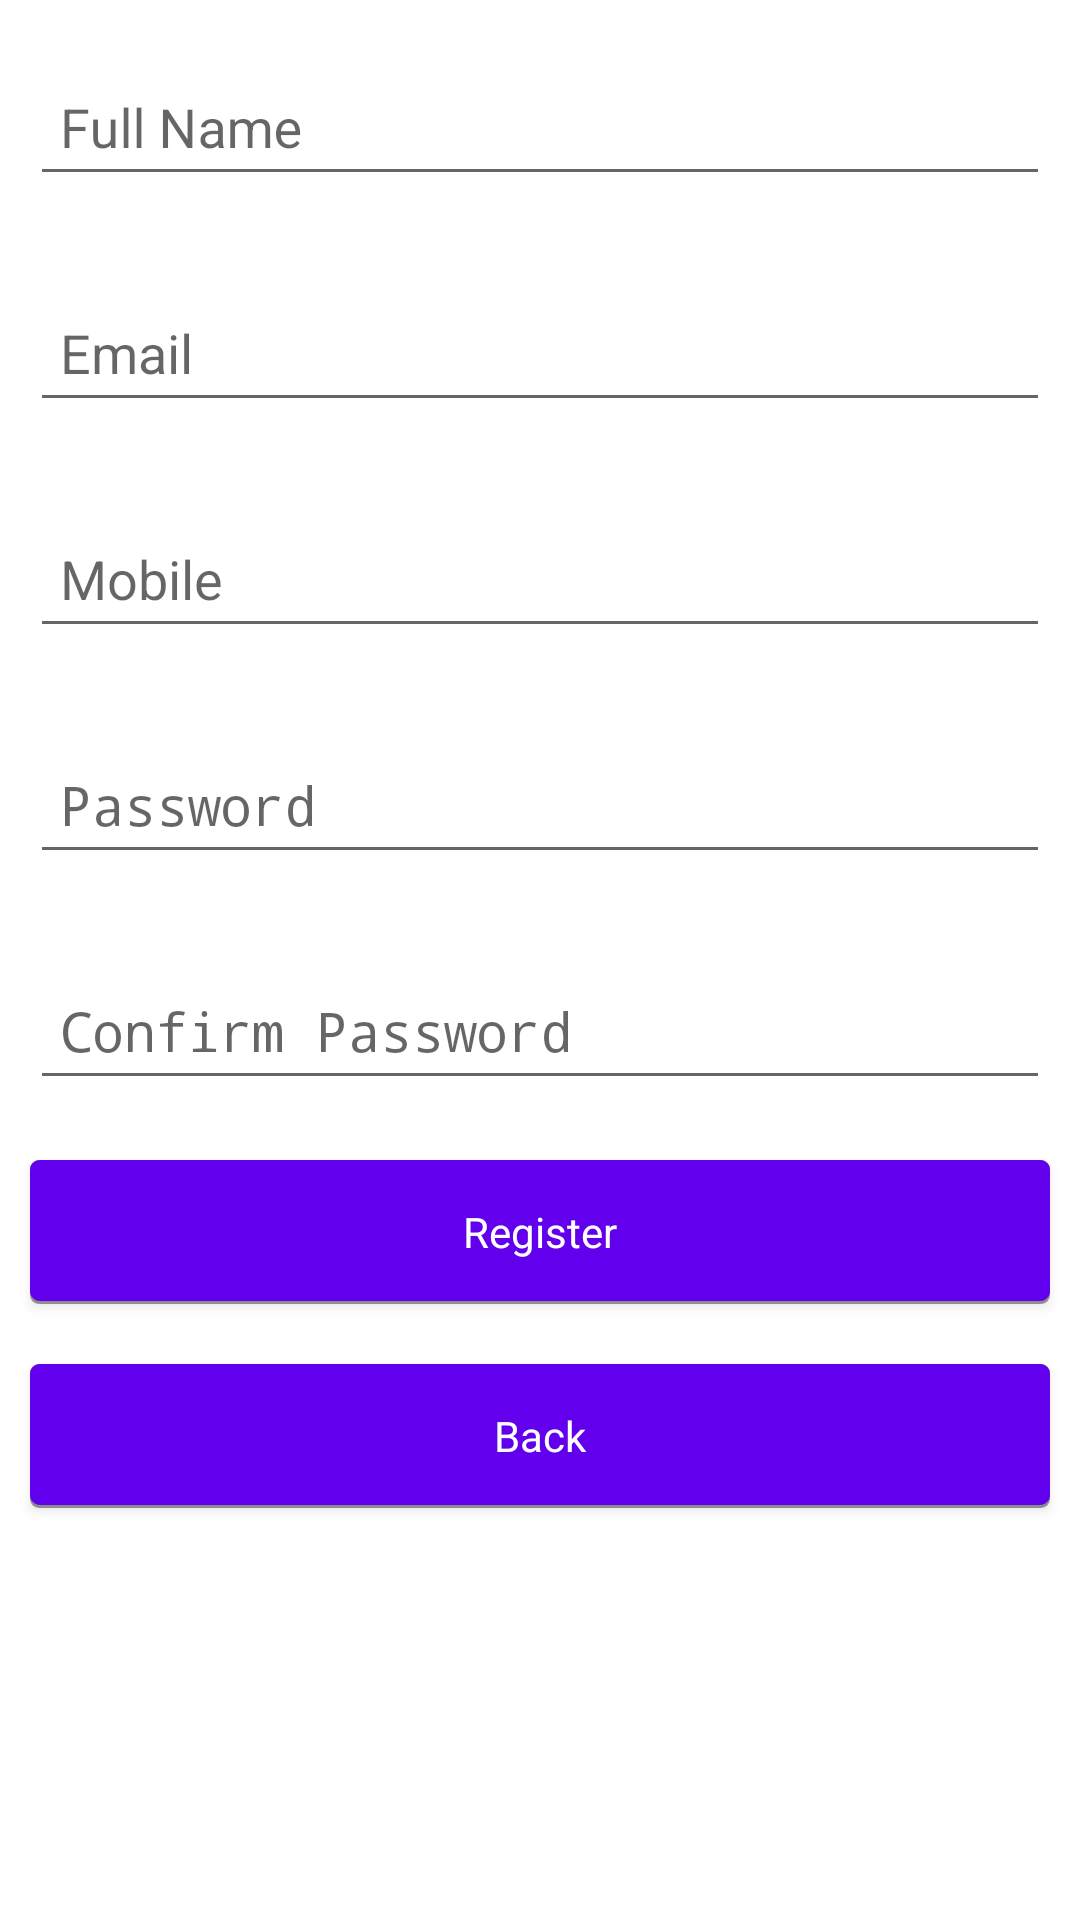

Here is an Android app screen rendered from its layout file. Give the layout XML and the strings, colors and styles it references.
<!-- AndroidManifest.xml: application theme AppTheme -->
<!-- res/layout/activity_register.xml -->
<?xml version="1.0" encoding="utf-8"?>
<RelativeLayout xmlns:android="http://schemas.android.com/apk/res/android"
    xmlns:app="http://schemas.android.com/apk/res-auto"
    xmlns:tools="http://schemas.android.com/tools"
    android:layout_width="match_parent"
    android:layout_height="match_parent"
    android:background="@color/gen_white"
    tools:context=".activities.RegisterActivity">


    <LinearLayout
        android:layout_width="match_parent"
        android:layout_height="wrap_content"
        android:orientation="vertical">


        <com.google.android.material.textfield.TextInputLayout
            android:layout_width="match_parent"
            android:layout_height="wrap_content"
            android:layout_margin="10dp"
            android:elevation="3dp"
            >
            <EditText
                android:id="@+id/et_name"
                android:layout_width="match_parent"
                android:layout_height="wrap_content"
                android:inputType="text"
                android:hint="Full Name"
                android:imeOptions="actionNext"
                android:padding="10dp"
                android:textColor="@color/gen_black"/>

        </com.google.android.material.textfield.TextInputLayout>

        <com.google.android.material.textfield.TextInputLayout
            android:layout_width="match_parent"
            android:layout_height="wrap_content"
            android:layout_margin="10dp"
            android:elevation="3dp"
            >
            <EditText
                android:id="@+id/et_email"
                android:layout_width="match_parent"
                android:layout_height="wrap_content"
                android:inputType="text"
                android:imeOptions="actionNext"
                android:hint="Email"
                android:padding="10dp"
                android:textColor="@color/gen_black"/>

        </com.google.android.material.textfield.TextInputLayout>

        <com.google.android.material.textfield.TextInputLayout
            android:layout_width="match_parent"
            android:layout_height="wrap_content"
            android:layout_margin="10dp"
            android:elevation="3dp"
            >
            <EditText
                android:id="@+id/et_mobile"
                android:layout_width="match_parent"
                android:layout_height="wrap_content"
                android:inputType="number"
                android:maxLength="10"
                android:imeOptions="actionNext"
                android:hint="Mobile"
                android:padding="10dp"
                android:textColor="@color/gen_black"/>

        </com.google.android.material.textfield.TextInputLayout>

        <com.google.android.material.textfield.TextInputLayout
            android:layout_width="match_parent"
            android:layout_height="wrap_content"
            android:layout_margin="10dp"
            android:elevation="3dp"
            >
            <EditText
                android:id="@+id/et_password"
                android:layout_width="match_parent"
                android:layout_height="wrap_content"
                android:inputType="textPassword"
                android:imeOptions="actionNext"
                android:hint="Password"
                android:padding="10dp"
                android:textColor="@color/gen_black"/>

        </com.google.android.material.textfield.TextInputLayout>

        <com.google.android.material.textfield.TextInputLayout
            android:layout_width="match_parent"
            android:layout_height="wrap_content"
            android:layout_margin="10dp"
            android:elevation="3dp"
            >
            <EditText
                android:id="@+id/et_cnf_password"
                android:layout_width="match_parent"
                android:layout_height="wrap_content"
                android:inputType="textPassword"
                android:imeOptions="actionDone"
                android:hint="Confirm Password"
                android:padding="10dp"
                android:textColor="@color/gen_black"/>

        </com.google.android.material.textfield.TextInputLayout>

        <Button
            android:layout_width="match_parent"
            android:layout_height="match_parent"
            android:id="@+id/btn_register"
            android:layout_margin="10dp"
            android:textAllCaps="false"
            style="@style/buttonSelector"
            android:text="Register"/>

        <Button
            android:layout_width="match_parent"
            android:layout_height="match_parent"
            android:id="@+id/btn_go_back"
            android:layout_margin="10dp"
            android:textAllCaps="false"
            style="@style/buttonSelector"
            android:text="Back"/>

    </LinearLayout>

</RelativeLayout>
<!-- resources referenced by this layout -->
<resources>
  <color name="gen_black">#000000</color>
  <color name="gen_white">#FFFFFF</color>
  <style name="buttonSelector" parent="@android:style/Widget.Button">
          <item name="android:background">@drawable/btn_selector</item>
          <item name="android:layout_margin">10dp</item>
          <item name="android:textColor">@color/gen_white</item>
          <item name="android:focusable">true</item>
          <item name="android:focusableInTouchMode">false</item>
          <item name="android:clickable">true</item>
          <item name="android:minHeight">@dimen/abc_action_button_min_height_material</item>
          <item name="android:textAllCaps">false</item>
          <item name="android:gravity">center_horizontal|center|center_vertical</item>
          <item name="android:layout_gravity">center_horizontal|center|center_vertical</item>
          <item name="android:singleLine">true</item>
          <item name="android:padding">10dp</item>
      </style>
  <style name="AppTheme" parent="Theme.AppCompat.Light.DarkActionBar">
          
          <item name="colorPrimary">@color/colorPrimary</item>
          <item name="colorPrimaryDark">@color/colorPrimaryDark</item>
          <item name="colorAccent">@color/colorAccent</item>
      </style>
  <!-- drawable btn_selector (drawable) -->
  <?xml version="1.0" encoding="utf-8"?>
  <selector xmlns:android="http://schemas.android.com/apk/res/android">
      <item android:drawable="@drawable/btn_pressed" android:state_enabled="false"></item>
      <item android:drawable="@drawable/btn_selected" android:state_pressed="false"></item>
      <item android:drawable="@drawable/btn_pressed" android:state_pressed="true"></item>
      <item android:drawable="@drawable/btn_selected" android:state_enabled="true"></item>
      <item android:drawable="@drawable/btn_selected" android:state_selected="true"></item>
      <item android:drawable="@drawable/btn_selected"></item>
  </selector>
  <color name="colorPrimary">#6200EE</color>
  <color name="colorPrimaryDark">#3700B3</color>
  <color name="colorAccent">#03DAC5</color>
  <!-- drawable btn_pressed (drawable) -->
  <?xml version="1.0" encoding="utf-8"?>
  <shape xmlns:android="http://schemas.android.com/apk/res/android"
      android:shape="rectangle">
      <corners android:radius="3dp" />
      <solid android:color="#DEDEDE" />
      <padding
          android:bottom="10dp"
          android:left="10dp"
          android:right="10dp"
          android:top="10dp" />
  
      <stroke
          android:width="1dp"
          android:color="@color/grey_color" />
  </shape>
  <!-- drawable btn_selected (drawable) -->
  <?xml version="1.0" encoding="utf-8"?>
  <selector xmlns:android="http://schemas.android.com/apk/res/android">
      <item>
          <layer-list>
              <item>
                  <shape android:shape="rectangle">
  
                      <solid android:color="@color/shadow_color" />
                      <corners android:radius="3dp" />
  
                  </shape>
              </item>
              <item android:bottom="3px">
                  <shape android:shape="rectangle">
                      <solid android:color="@color/colorPrimary" />
                      <corners android:radius="3dp" />
  
                      <stroke android:width="1px" android:color="@color/colorPrimary" />
  
                  </shape>
              </item>
          </layer-list>
      </item>
  
  </selector>
  <color name="grey_color">#C2C2C2</color>
  <color name="shadow_color">#66000000</color>
</resources>
